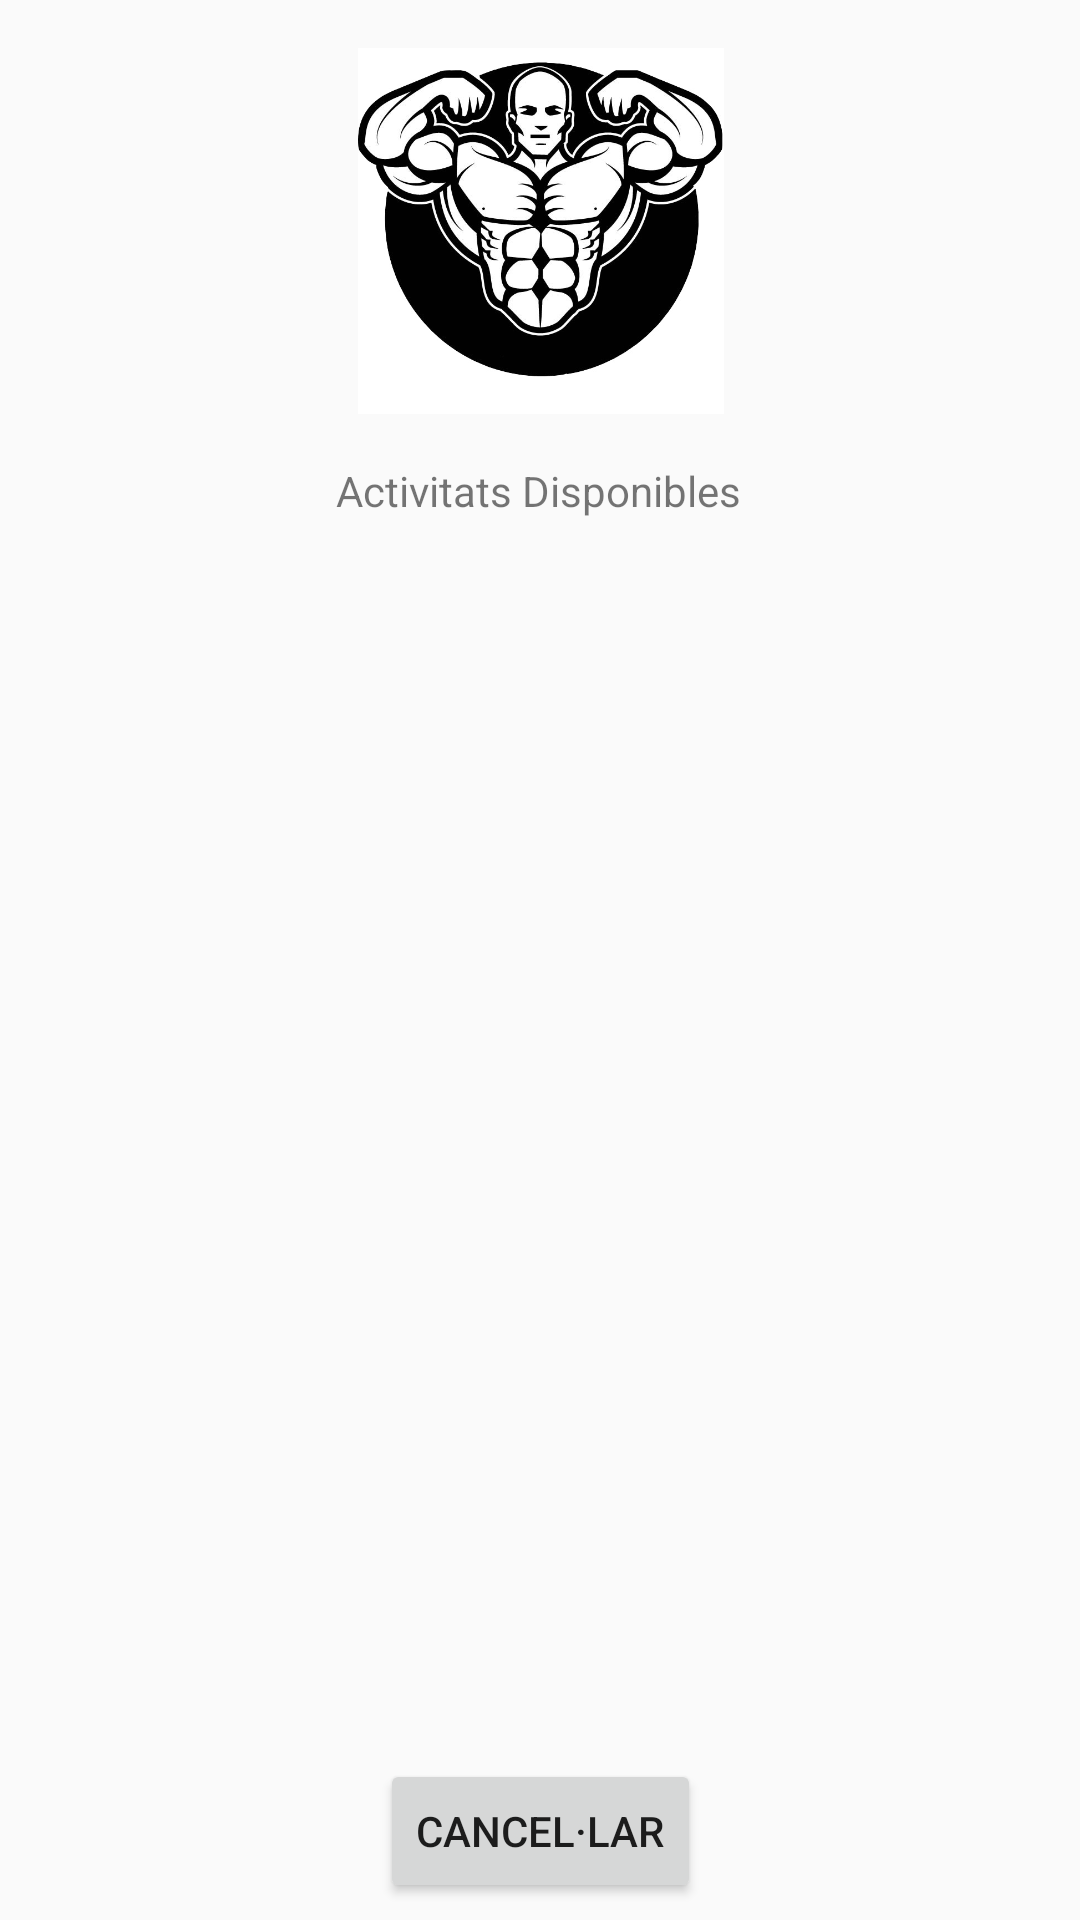

Write the Android layout XML for this screen, with the resource values it uses.
<!-- AndroidManifest.xml: application theme AppTheme -->
<!-- res/layout/activity_activitats_usuari.xml -->
<?xml version="1.0" encoding="utf-8"?>
<androidx.constraintlayout.widget.ConstraintLayout xmlns:android="http://schemas.android.com/apk/res/android"
    xmlns:app="http://schemas.android.com/apk/res-auto"
    xmlns:tools="http://schemas.android.com/tools"
    android:layout_width="match_parent"
    android:layout_height="match_parent"
    android:background="@color/backgroundGimnas"
    tools:context=".ActivitatsUsuari">

    <ImageView
        android:id="@+id/IvLogo"
        android:layout_width="155dp"
        android:layout_height="122dp"
        android:layout_marginTop="16dp"
        app:layout_constraintEnd_toEndOf="parent"
        app:layout_constraintStart_toStartOf="parent"
        app:layout_constraintTop_toTopOf="parent"
        app:srcCompat="@drawable/bodybuilder" />

    <RelativeLayout
        android:id="@+id/relativeLayout"
        android:layout_width="392dp"
        android:layout_height="412dp"
        app:layout_constraintEnd_toEndOf="parent"
        app:layout_constraintStart_toStartOf="parent"
        app:layout_constraintTop_toBottomOf="@+id/LbDisponibles">

        <androidx.recyclerview.widget.RecyclerView
            android:id="@+id/RecyclerActivitats"
            android:layout_width="match_parent"
            android:layout_height="match_parent" />
    </RelativeLayout>

    <TextView
        android:id="@+id/LbDisponibles"
        android:layout_width="wrap_content"
        android:layout_height="wrap_content"
        android:layout_marginTop="16dp"
        android:text="Activitats Disponibles"
        app:layout_constraintEnd_toEndOf="parent"
        app:layout_constraintHorizontal_bias="0.498"
        app:layout_constraintStart_toStartOf="parent"
        app:layout_constraintTop_toBottomOf="@+id/IvLogo" />

    <Button
        android:id="@+id/BtCancelar"
        android:layout_width="wrap_content"
        android:layout_height="wrap_content"
        android:onClick="sortir"
        android:text="Cancel·lar"
        app:layout_constraintBottom_toBottomOf="parent"
        app:layout_constraintEnd_toEndOf="parent"
        app:layout_constraintStart_toStartOf="parent"
        app:layout_constraintTop_toBottomOf="@+id/relativeLayout"
        app:layout_constraintVertical_bias="0.173" />

</androidx.constraintlayout.widget.ConstraintLayout>
<!-- resources referenced by this layout -->
<resources>
  <!-- drawable bodybuilder: jpg bitmap (drawable, 91975 bytes) -->
  <style name="AppTheme" parent="Theme.AppCompat.Light.DarkActionBar">
          
          <item name="colorPrimary">@color/colorPrimary</item>
          <item name="colorPrimaryDark">@color/colorPrimaryDark</item>
          <item name="colorAccent">@color/colorAccent</item>
      </style>
  <color name="colorPrimary">#F00F0F</color>
  <color name="colorPrimaryDark">#000000</color>
  <color name="colorAccent">#D81B60</color>
</resources>
